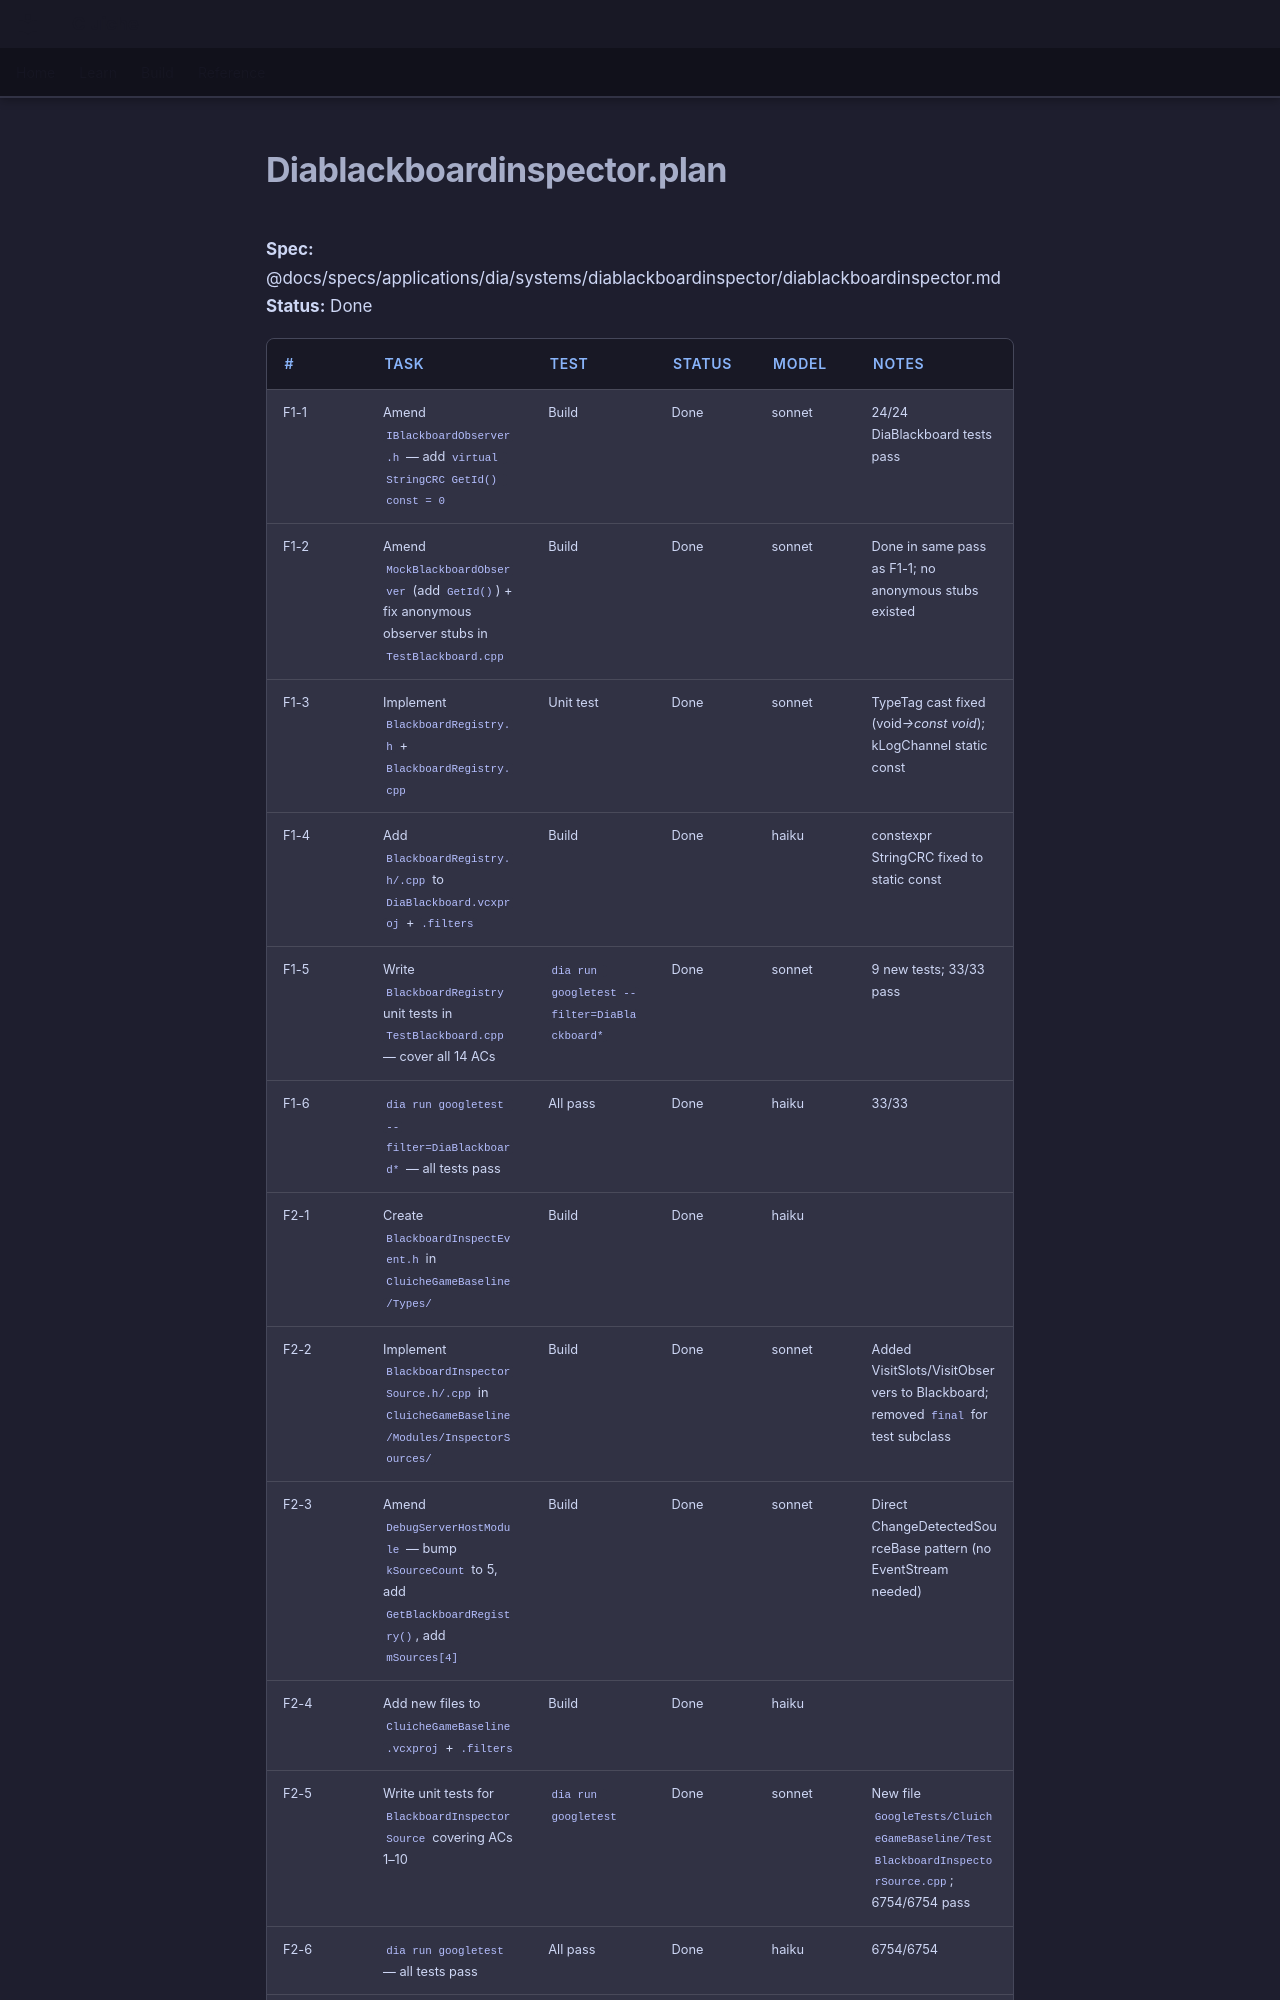

repository: LenihanConor/Cluiche · page: specs/applications/dia/systems/diablackboardinspector/diablackboardinspector.plan/index.html · generator: mkdocs

**Spec:** @docs/specs/applications/dia/systems/diablackboardinspector/diablackboardinspector.md
**Status:** Done

| #    | Task | Test | Status | Model | Notes |
|------|------|------|--------|-------|-------|
| F1-1 | Amend `IBlackboardObserver.h` — add `virtual StringCRC GetId() const = 0` | Build | Done | sonnet | 24/24 DiaBlackboard tests pass |
| F1-2 | Amend `MockBlackboardObserver` (add `GetId()`) + fix anonymous observer stubs in `TestBlackboard.cpp` | Build | Done | sonnet | Done in same pass as F1-1; no anonymous stubs existed |
| F1-3 | Implement `BlackboardRegistry.h` + `BlackboardRegistry.cpp` | Unit test | Done | sonnet | TypeTag cast fixed (void*→const void*); kLogChannel static const |
| F1-4 | Add `BlackboardRegistry.h/.cpp` to `DiaBlackboard.vcxproj` + `.filters` | Build | Done | haiku | constexpr StringCRC fixed to static const |
| F1-5 | Write `BlackboardRegistry` unit tests in `TestBlackboard.cpp` — cover all 14 ACs | `dia run googletest --filter=DiaBlackboard*` | Done | sonnet | 9 new tests; 33/33 pass |
| F1-6 | `dia run googletest --filter=DiaBlackboard*` — all tests pass | All pass | Done | haiku | 33/33 |
| F2-1 | Create `BlackboardInspectEvent.h` in `CluicheGameBaseline/Types/` | Build | Done | haiku | |
| F2-2 | Implement `BlackboardInspectorSource.h/.cpp` in `CluicheGameBaseline/Modules/InspectorSources/` | Build | Done | sonnet | Added VisitSlots/VisitObservers to Blackboard; removed `final` for test subclass |
| F2-3 | Amend `DebugServerHostModule` — bump `kSourceCount` to 5, add `GetBlackboardRegistry()`, add `mSources[4]` | Build | Done | sonnet | Direct ChangeDetectedSourceBase pattern (no EventStream needed) |
| F2-4 | Add new files to `CluicheGameBaseline.vcxproj` + `.filters` | Build | Done | haiku | |
| F2-5 | Write unit tests for `BlackboardInspectorSource` covering ACs 1–10 | `dia run googletest` | Done | sonnet | New file `GoogleTests/CluicheGameBaseline/TestBlackboardInspectorSource.cpp`; 6754/6754 pass |
| F2-6 | `dia run googletest` — all tests pass | All pass | Done | haiku | 6754/6754 |
| F2-7 | `dia run cluichetest` — game starts, no crash | No crash | Skipped
